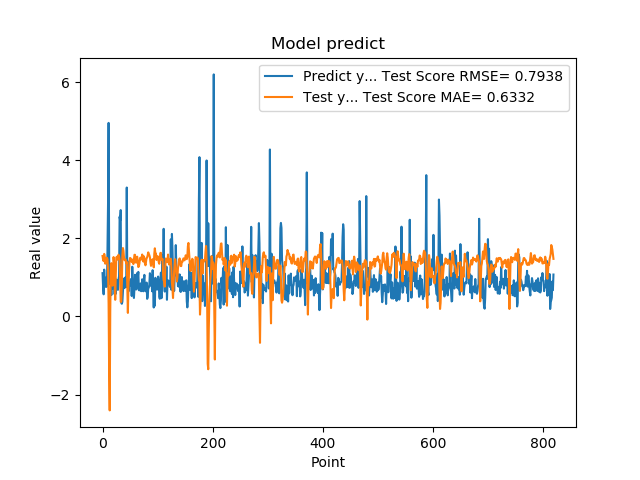

Data behind this chart, as committed beside it:
1.111775994300842507e+00, 1.551252434158783222e+00
7.566530108451843262e-01, 1.451956080987499620e+00
5.684260129928588867e-01, 1.418445300821789434e+00
1.201630949974060059e+00, 1.604536101589357999e+00
8.802530169486999512e-01, 1.530629994426577323e+00
8.531429767608642578e-01, 1.354068612696391449e+00
7.591750025749206543e-01, 1.425661194400964282e+00
1.005007982254028320e+00, 1.506011766511678784e+00
7.687720060348510742e-01, 1.503436575583080970e+00
1.740013241767883301e+00, 1.467809429739759253e+00
2.913533687591552734e+00, 1.158025430814158652e+00
4.963075160980224609e+00, 3.252921025517633846e-01
1.471215128898620605e+00, -1.455158334609987669e+00
1.000648975372314453e+00, -2.407292141273102981e+00
8.220189809799194336e-01, 1.238948012312913460e-01
9.362199902534482643e-01, 1.334785911949836423e+00
5.486897230148315430e-01, 1.367047801562221387e+00
1.111255049705505371e+00, 1.148271096332809327e+00
7.148039937019348145e-01, 7.898324557597622420e-01
1.052167057991027832e+00, 1.122033437145368850e+00
8.955980539321898304e-01, 1.523467632801883909e+00
7.769405245780944824e-01, 1.388191292260181120e+00
5.699509978294372559e-01, 9.213498389327853255e-01
8.244060277938842773e-01, 4.279150554626108272e-01
5.800840258598327637e-01, 1.051169979421321843e+00
9.488009810447691761e-01, 1.512342267602858836e+00
7.918390035629272461e-01, 1.531361958261026279e+00
6.937990188598632812e-01, 1.459060417555988476e+00
6.834830045700073242e-01, 1.518918917274888258e+00
9.433320164680479847e-01, 1.584028045552857700e+00
1.032713770866394043e+00, 1.546047562931799124e+00
2.556216001510620117e+00, 1.445953867000005388e+00
2.464895963668823242e+00, 9.757378475431226494e-01
2.728049993515014204e+00, 3.757142713209580820e-01
3.558506965637206476e-01, 3.760117939273198706e-01
3.262020051479339600e-01, 8.401957827486379315e-01
3.781589865684509277e-01, 1.568406125114617300e+00
6.306380033493041992e-01, 1.754791468051984715e+00
8.854129910469055176e-01, 1.682518098596848199e+00
9.743152856826782227e-01, 1.504999252389605191e+00
7.307389974594116211e-01, 1.442368895990759459e+00
9.521890282630921520e-01, 1.453216154163772700e+00
1.011654973030090332e+00, 1.459803388217361109e+00
7.643579840660095215e-01, 1.361025542677357869e+00
3.306220054626464844e+00, 1.398784164805284780e+00
7.543110251426696777e-01, 7.930431664320847229e-01
1.409499049186706321e+00, 9.193581214386223333e-02
6.401469707489013672e-01, 7.826724576375407860e-01
8.640019893646240234e-01, 1.120331409817151513e+00
8.469420075416564941e-01, 1.410202881507357731e+00
7.976629734039306641e-01, 1.500150984985258340e+00
9.555831551551821068e-01, 1.491739687800315739e+00
9.546210169792175293e-01, 1.434727463026421956e+00
5.251880288124084473e-01, 1.395433387936976910e+00
1.275226235389709695e+00, 1.459760184968682539e+00
8.355640172958374023e-01, 1.429630795818109146e+00
7.640249729156494141e-01, 1.343773356266060093e+00
4.752210080623626154e-01, 1.466884028275184937e+00
7.414129972457885742e-01, 1.582149285224597524e+00
1.069700956344604492e+00, 1.580795849426261945e+00
7.892770171165466309e-01, 1.393440091042716267e+00
... 759 more rows
